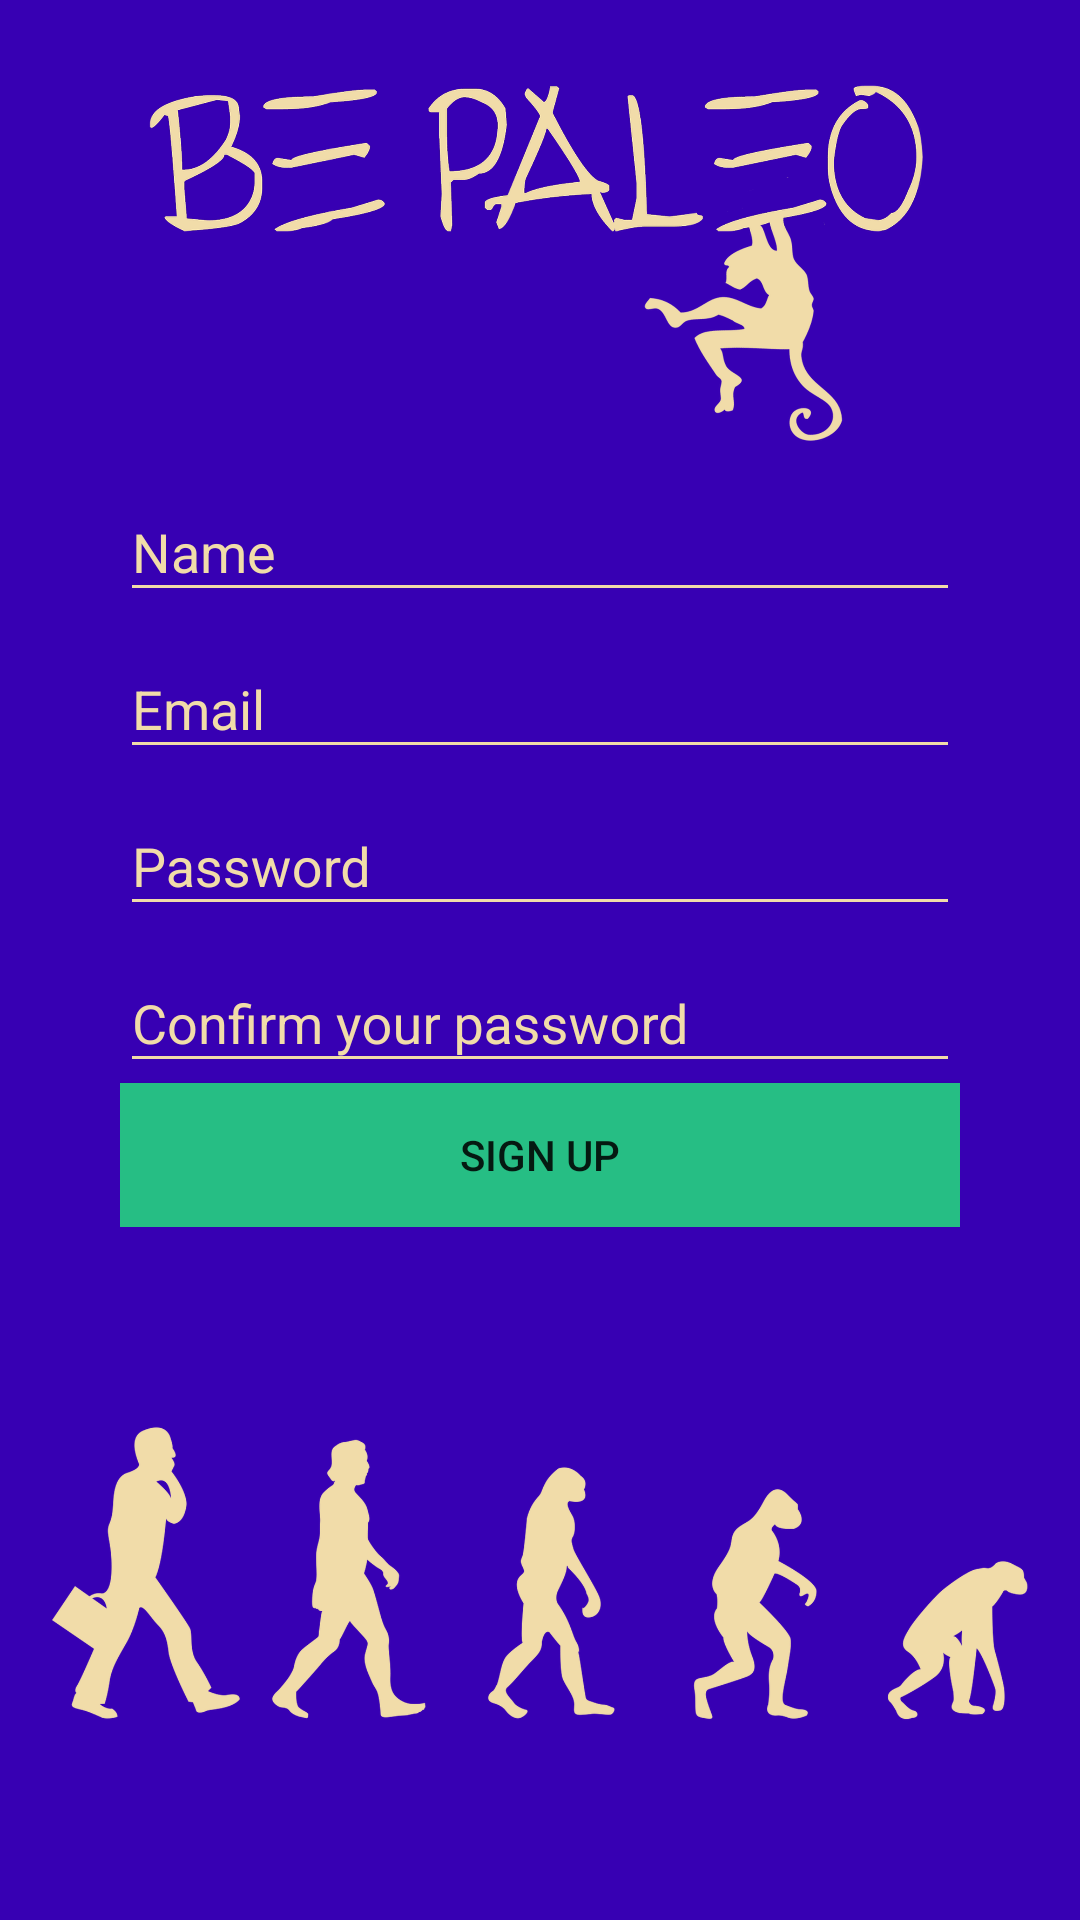

Write the Android layout XML for this screen, with the resource values it uses.
<!-- AndroidManifest.xml: application theme AppTheme -->
<!-- res/layout/activity_register.xml -->
<?xml version="1.0" encoding="utf-8"?>
<FrameLayout
    xmlns:android="http://schemas.android.com/apk/res/android"
    android:layout_width="match_parent"
    android:layout_height="match_parent"
    xmlns:app="http://schemas.android.com/apk/res-auto">

    <ImageView
        android:id="@+id/bgRegister"
        android:layout_width="match_parent"
        android:layout_height="match_parent"
        android:layout_gravity="center"
        android:scaleType="centerCrop"
        android:src="@color/colorPrimaryDark"/>
    <RelativeLayout
        android:layout_width="match_parent"
        android:layout_height="match_parent"
        android:layout_gravity="center">
        <ImageView
            android:id="@+id/logoMonkey"
            android:layout_width="wrap_content"
            android:layout_height="wrap_content"
            android:layout_alignParentTop="true"
            android:layout_centerHorizontal="true"
            android:adjustViewBounds="true"
            android:src="@drawable/be_paleo_monkey"
            android:layout_marginTop="20dp"
            android:paddingHorizontal="40dp"/>

        <LinearLayout
            android:id="@+id/lnrLytRegisterForm"
            android:layout_below="@id/logoMonkey"
            android:layout_gravity="center_vertical"
            android:layout_centerVertical="true"
            android:layout_centerHorizontal="true"
            android:layout_width="match_parent"
            android:layout_height="wrap_content"
            android:orientation="vertical"
            android:paddingHorizontal="40dp">
            <android.support.design.widget.TextInputLayout
                android:layout_width="match_parent"
                android:layout_height="wrap_content">

                <EditText
                    android:layout_marginTop="10dp"
                    android:id="@+id/editTxtRegisterName"
                    android:layout_width="match_parent"
                    android:layout_height="wrap_content"
                    android:hint="@string/name"
                    style="@style/txtViewLogin"/>
            </android.support.design.widget.TextInputLayout>
            <android.support.design.widget.TextInputLayout
                android:layout_width="match_parent"
                android:layout_height="wrap_content">

                <EditText
                    android:id="@+id/editTxtRegisterEmail"
                    android:layout_width="match_parent"
                    android:layout_height="wrap_content"
                    android:layout_weight="1"
                    android:hint="@string/email"
                    android:inputType="textEmailAddress"
                    style="@style/txtViewLogin"/>
            </android.support.design.widget.TextInputLayout>
            <android.support.design.widget.TextInputLayout
                android:layout_width="match_parent"
                android:layout_height="wrap_content">

                <EditText
                    android:id="@+id/editTxtRegisterPassword"
                    android:layout_width="match_parent"
                    android:layout_height="wrap_content"
                    android:layout_weight="1"
                    android:hint="@string/password"
                    android:inputType="textPassword"
                    style="@style/txtViewLogin"/>
            </android.support.design.widget.TextInputLayout>
            <android.support.design.widget.TextInputLayout
                android:layout_width="match_parent"
                android:layout_height="wrap_content">

                <EditText
                    android:id="@+id/editTxtRegisterPassword2"
                    android:layout_width="match_parent"
                    android:layout_height="wrap_content"
                    android:layout_weight="1"
                    android:hint="@string/retypePassword"
                    android:inputType="textPassword"
                    style="@style/txtViewLogin"/>
            </android.support.design.widget.TextInputLayout>
            <Button
                android:background="@color/colorOpositeLight"
                android:id="@+id/btnRegisterNewUser"
                android:layout_width="match_parent"
                android:layout_height="wrap_content"
                android:text="@string/register"/>
            <TextView
                android:id="@+id/txtViewErrRegister"
                android:layout_width="match_parent"
                android:layout_height="wrap_content"
                android:visibility="gone"
                android:text="lalallalalal"
                android:textColor="@color/fui_bgEmail"
                />
        </LinearLayout>
        <ImageView
            android:layout_below="@id/lnrLytRegisterForm"
            android:layout_width="match_parent"
            android:layout_height="wrap_content"
            android:src="@drawable/backgroundevolution"
            android:tint="@color/colorAccent"
            />
    </RelativeLayout>

</FrameLayout>
<!-- resources referenced by this layout -->
<resources>
  <color name="colorAccent">#f1dca9</color>
  <color name="colorOpositeLight">#26be84</color>
  <!-- drawable backgroundevolution: png bitmap (drawable-hdpi, 34739 bytes) -->
  <!-- drawable be_paleo_monkey: png bitmap (drawable-hdpi, 43775 bytes) -->
  <string name="email">Email</string>
  <string name="name">Name</string>
  <string name="password">Password</string>
  <string name="register">Sign Up</string>
  <string name="retypePassword">Confirm your password</string>
  <style name="txtViewLogin">
          <item name="android:textColorHint">#FFF</item>
          <item name="android:textColor">#FFF</item>
      </style>
  <style name="AppTheme" parent="Theme.AppCompat.Light.NoActionBar">
  
          <item name="colorPrimary">@color/colorPrimary</item>
          <item name="colorPrimaryDark">@color/colorSecondary</item>
          <item name="colorAccent">@color/colorAccent</item>
          <item name="android:textColorHint">#FFF</item>
  
      </style>
  <color name="colorPrimary">#8b572a</color>
  <color name="colorSecondary">#be9126</color>
  <!-- not gathered from this repository: default colours our renderer supplied (Android Studio template values) -->
  <color name="colorPrimaryDark">#FF3700B3</color>
</resources>
